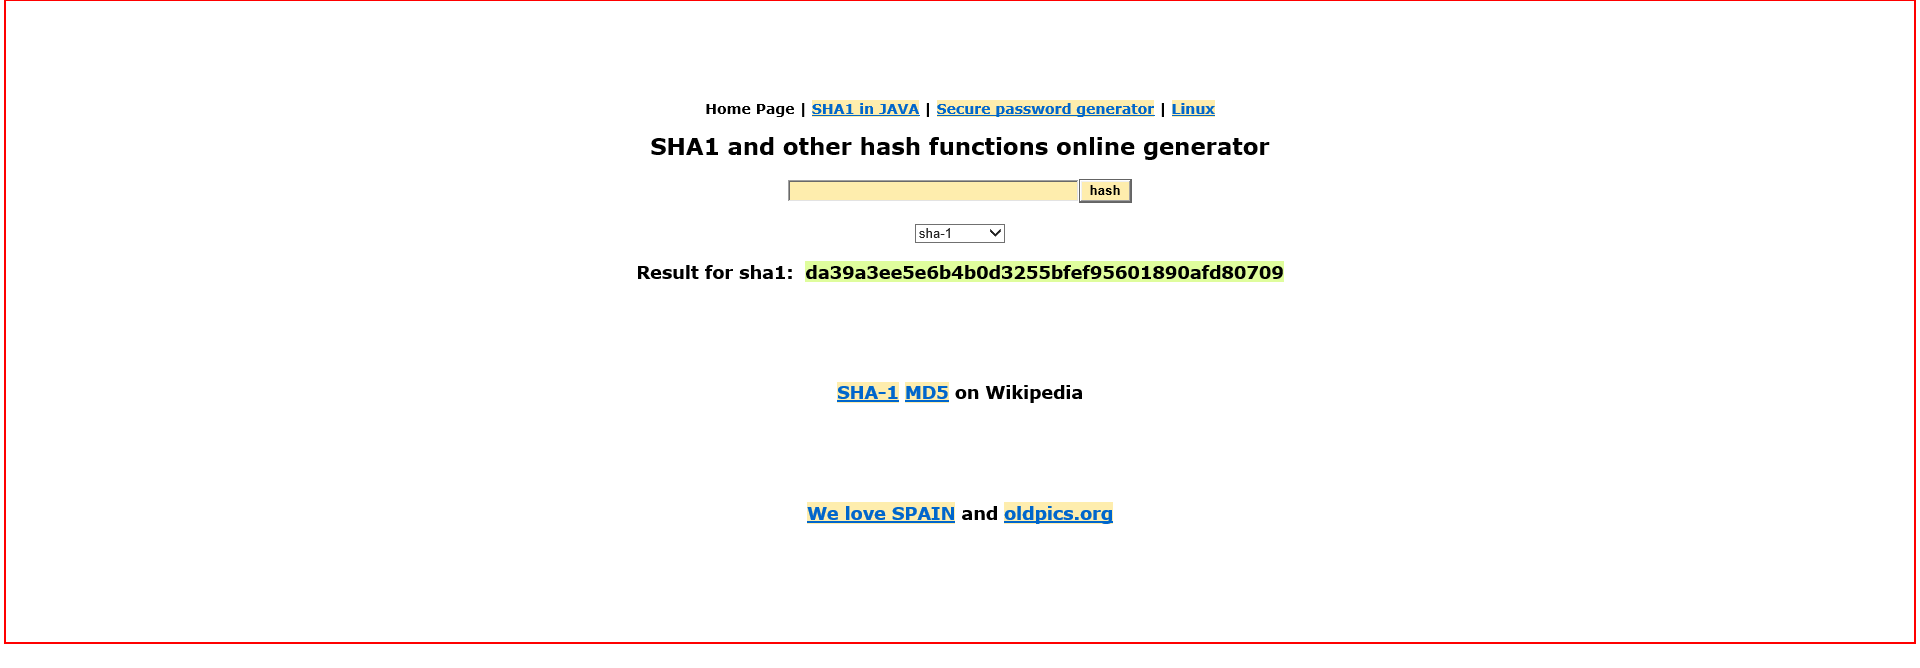
Task: Robotic Enterprise Framework
Workflow: CloseAllApplications

Step 1: Close Application 'HTML  http://www.sha1-o...' on the html in window 'SHA1 online' at http://www.sha1-online.com/

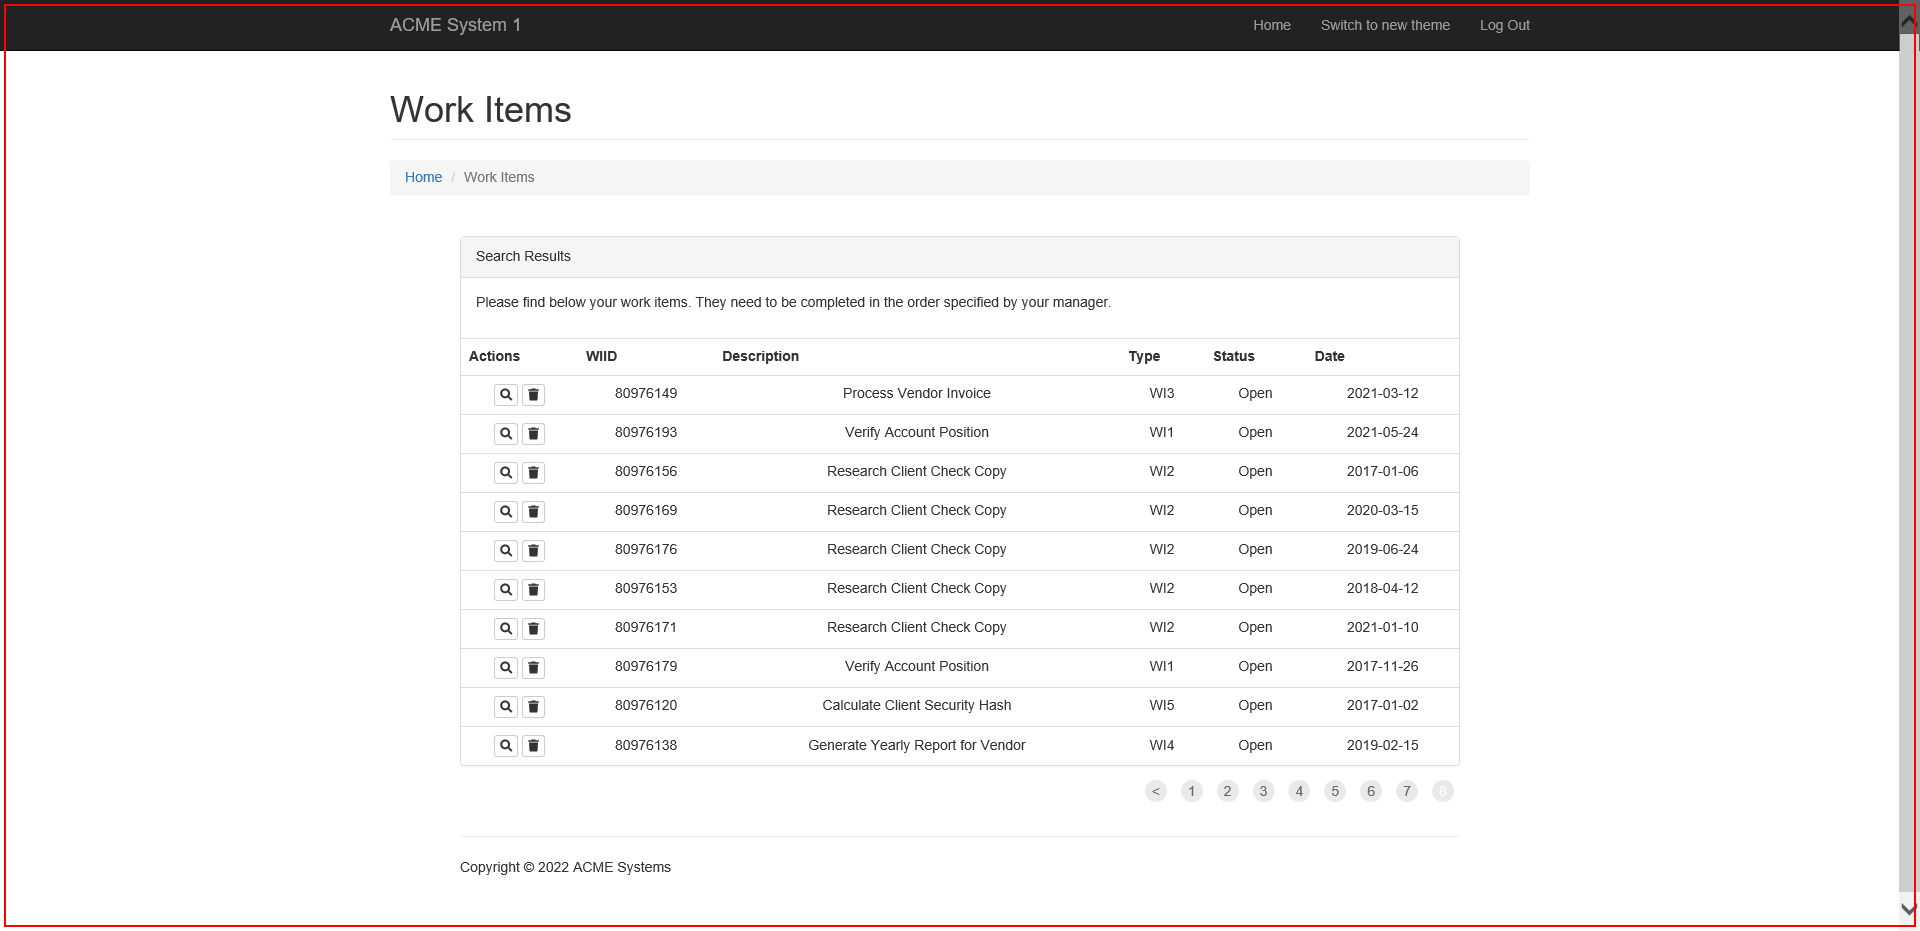
Step 2: Close Application 'BODY' on the page in window 'ACME System 1*'